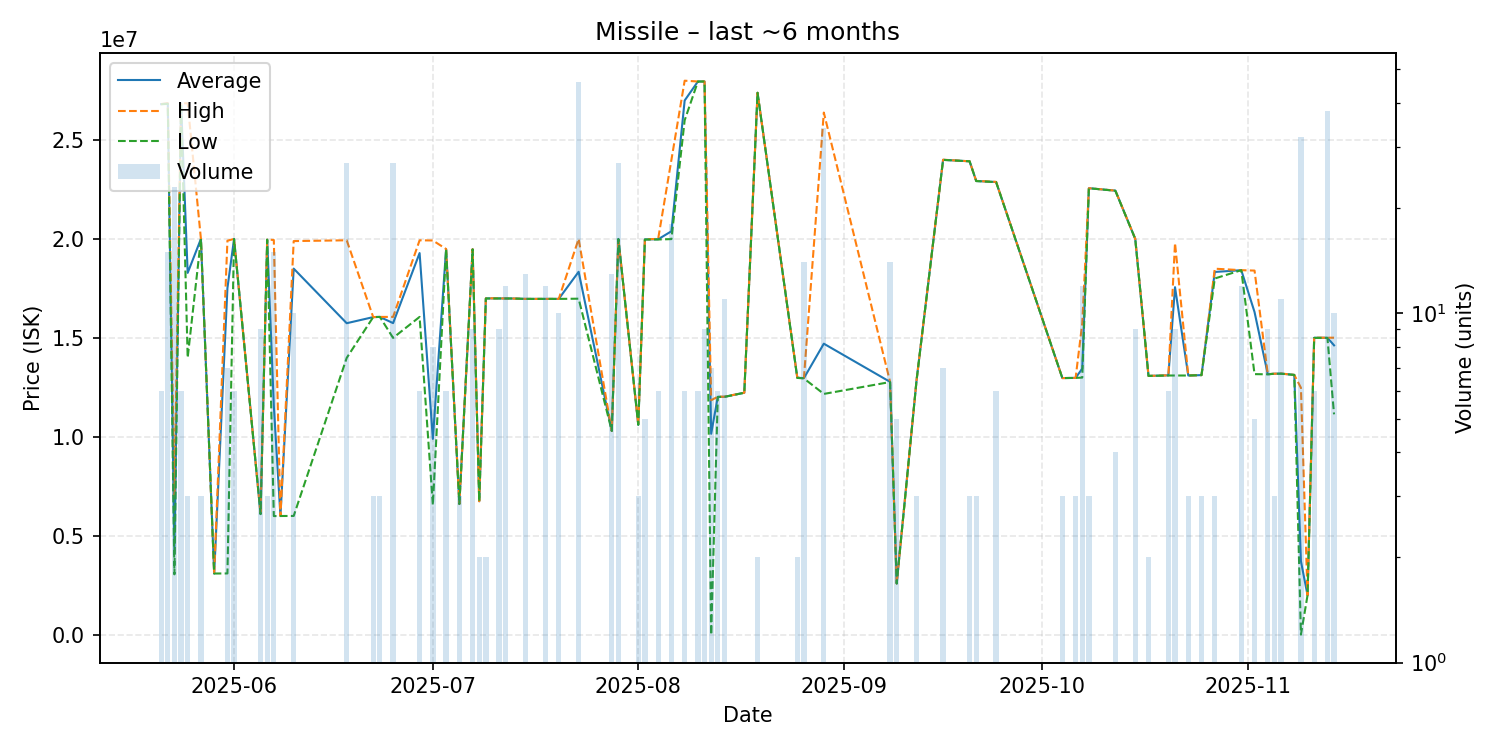

The table this chart was drawn from, first rows:
date, average, highest, lowest, order_count, volume
2025-05-21, 26806667, 26810000, 26800000, 3, 6
2025-05-22, 26841333, 26850000, 26820000, 6, 15
2025-05-23, 4262739, 7022000, 3057000, 5, 23
2025-05-24, 26846667, 26850000, 26840000, 3, 6
2025-05-25, 18283333, 26850000, 14000000, 2, 3
2025-05-27, 20000000, 20000000, 20000000, 1, 3
2025-05-29, 3099000, 3099000, 3099000, 1, 1
2025-05-31, 17517571, 19910000, 3103000, 6, 7
2025-06-01, 19998333, 20000000, 19990000, 2, 6
2025-06-05, 6103667, 6105500, 6100000, 3, 9
2025-06-06, 19963333, 19970000, 19960000, 2, 3
2025-06-07, 11578400, 19945000, 6000000, 4, 15
2025-06-08, 6004000, 6004000, 6004000, 1, 1
2025-06-10, 18498700, 19890000, 6007000, 4, 10
2025-06-18, 15741481, 19930000, 13990000, 6, 27
2025-06-22, 16050000, 16050000, 16050000, 1, 3
2025-06-23, 16060000, 16060000, 16060000, 1, 3
2025-06-25, 15745926, 16060000, 15000000, 3, 27
2025-06-29, 19285000, 19930000, 16060000, 2, 6
2025-07-01, 9899125, 19920000, 6560000, 4, 8
2025-07-03, 19481667, 19490000, 19480000, 2, 6
2025-07-05, 6612000, 6612000, 6612000, 1, 3
2025-07-07, 19476667, 19480000, 19470000, 3, 9
2025-07-08, 6749000, 6749000, 6749000, 1, 2
2025-07-09, 16995000, 17000000, 16990000, 2, 2
2025-07-11, 16994444, 17000000, 16990000, 3, 9
2025-07-12, 16990000, 16990000, 16990000, 1, 12
2025-07-13, 16990000, 16990000, 16990000, 1, 1
2025-07-15, 16970000, 16970000, 16970000, 2, 13
2025-07-18, 16970000, 16970000, 16970000, 1, 12
2025-07-20, 16970000, 16970000, 16970000, 1, 10
2025-07-23, 18338696, 20000000, 16980000, 9, 46
2025-07-28, 10300000, 10300000, 10300000, 2, 13
2025-07-29, 19998889, 20000000, 19990000, 2, 27
2025-08-01, 10610000, 10610000, 10610000, 1, 3
2025-08-02, 19974000, 19980000, 19970000, 2, 5
2025-08-04, 19981667, 20000000, 19970000, 3, 6
2025-08-06, 20385556, 23990000, 19990000, 5, 18
2025-08-08, 26990000, 27990000, 25990000, 2, 6
2025-08-10, 27950000, 27950000, 27950000, 1, 6
2025-08-11, 27950000, 27950000, 27950000, 1, 9
2025-08-12, 10157143, 11850000, 1.0, 2, 7
2025-08-13, 12021667, 12030000, 12020000, 2, 6
2025-08-14, 12024545, 12030000, 12020000, 2, 11
2025-08-17, 12230000, 12230000, 12230000, 1, 1
2025-08-19, 27380000, 27380000, 27380000, 1, 2
2025-08-25, 12985000, 12990000, 12980000, 2, 2
2025-08-26, 12969286, 12980000, 12950000, 5, 14
2025-08-29, 14707353, 26380000, 12170000, 8, 34
2025-09-08, 12778571, 12780000, 12770000, 5, 14
2025-09-09, 2595000, 2595000, 2595000, 3, 5
2025-09-12, 12870000, 12870000, 12870000, 1, 3
2025-09-16, 23992857, 24000000, 23990000, 3, 7
2025-09-20, 23920000, 23920000, 23920000, 1, 3
2025-09-21, 22923333, 22930000, 22920000, 2, 3
2025-09-24, 22873333, 22880000, 22870000, 2, 6
2025-10-04, 12970000, 12970000, 12970000, 1, 3
2025-10-06, 12980000, 12980000, 12980000, 1, 3
2025-10-07, 13449167, 15730000, 12995000, 4, 12
2025-10-08, 22560000, 22560000, 22560000, 1, 3
... 19 more rows
